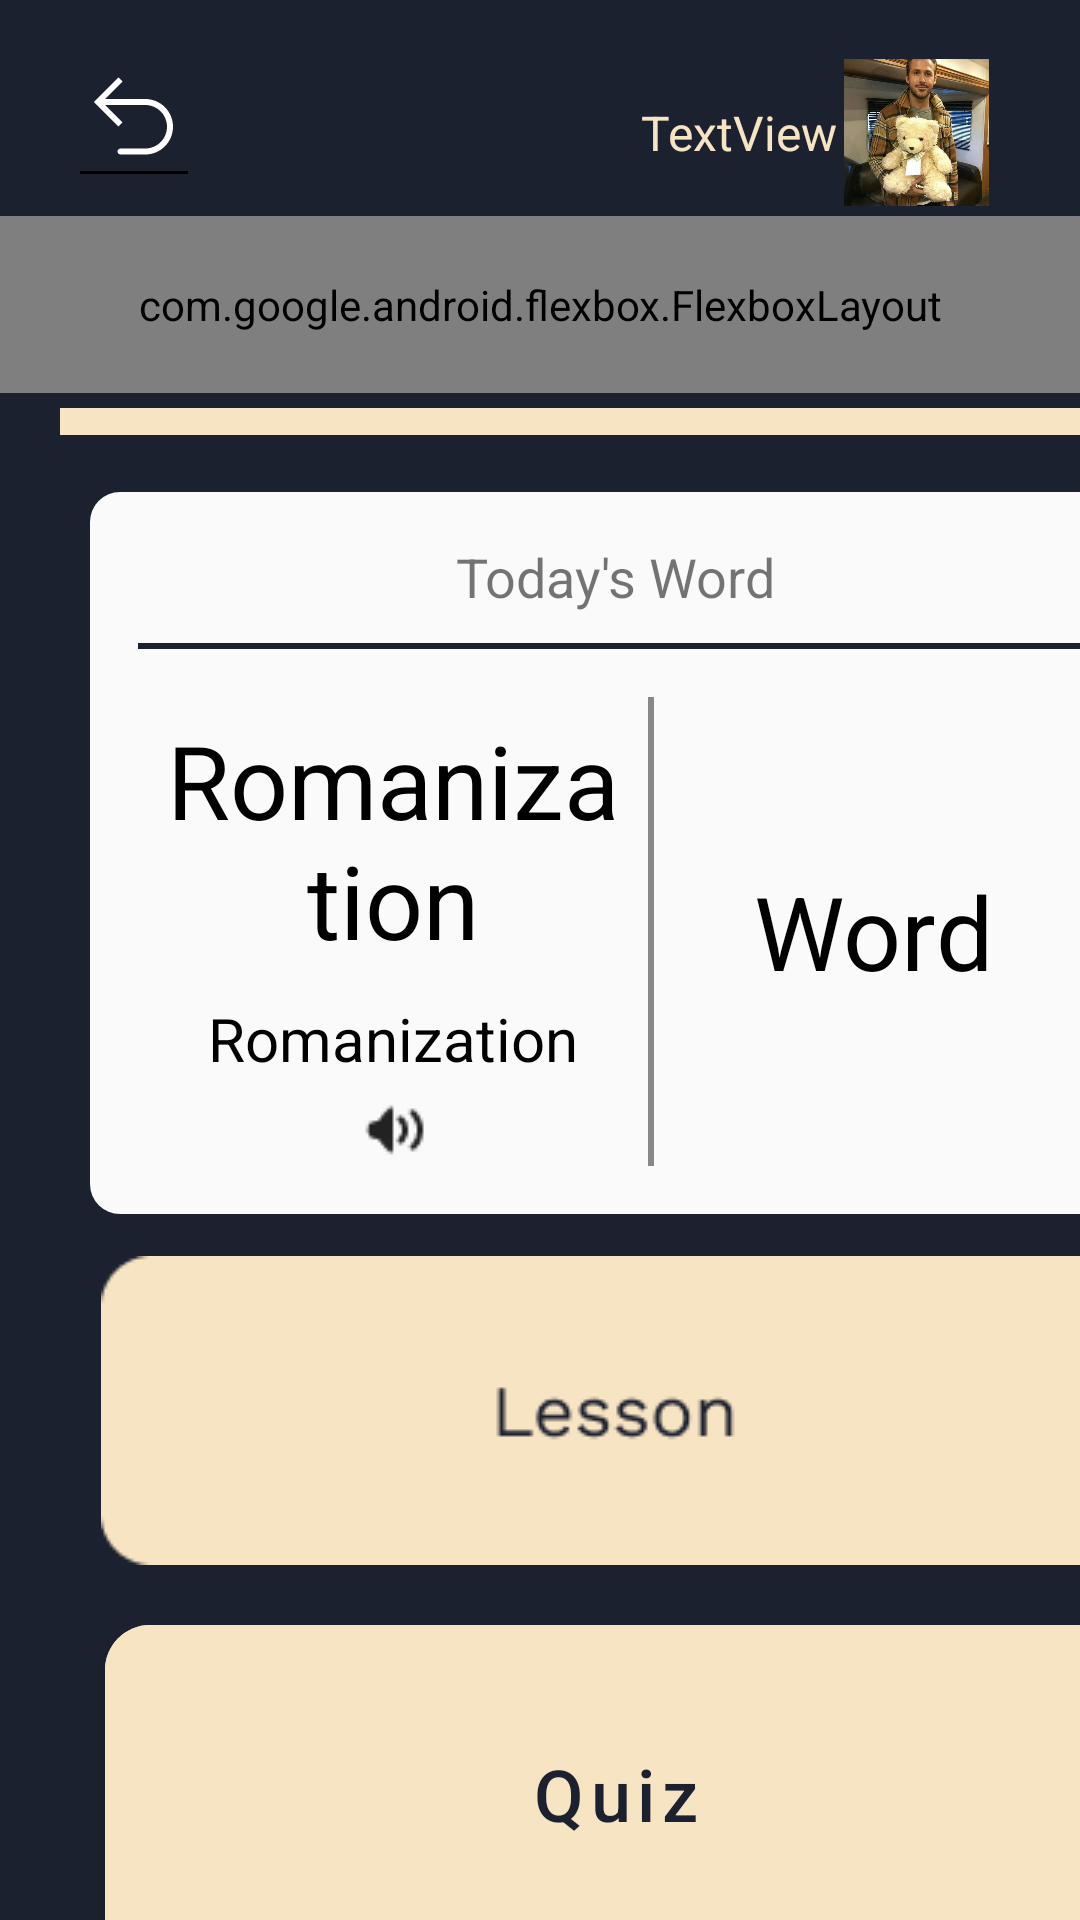

The Android layout XML behind this screen, and the referenced resources:
<!-- AndroidManifest.xml: application theme Theme.Fauxly -->
<!-- res/layout/fragment_course_page.xml -->
<?xml version="1.0" encoding="utf-8"?>
<androidx.constraintlayout.widget.ConstraintLayout xmlns:android="http://schemas.android.com/apk/res/android"
    xmlns:app="http://schemas.android.com/apk/res-auto"
    xmlns:tools="http://schemas.android.com/tools"
    android:id="@+id/course"
    android:layout_width="match_parent"
    android:layout_height="match_parent"
    android:background="#1C212F">

    <androidx.constraintlayout.widget.ConstraintLayout
        android:id="@+id/header"
        android:layout_width="match_parent"
        android:layout_height="wrap_content"
        app:layout_constraintEnd_toEndOf="parent"
        app:layout_constraintStart_toStartOf="parent"
        app:layout_constraintTop_toTopOf="parent"
        android:layout_marginTop="16dp">

        <TextView
            android:id="@+id/TVUsername"
            android:layout_width="wrap_content"
            android:layout_height="wrap_content"
            android:text="TextView"
            android:textColor="#F7E4C3"
            android:textSize="16sp"
            app:layout_constraintBottom_toBottomOf="parent"
            app:layout_constraintEnd_toStartOf="@+id/IVProfilePicture"
            app:layout_constraintTop_toTopOf="parent" />

        <ImageView
            android:id="@+id/IVProfilePicture"
            android:layout_width="53dp"
            android:layout_height="49dp"
            android:layout_marginEnd="28dp"
            android:src="@drawable/ryan_gosling"
            app:layout_constraintBottom_toBottomOf="parent"
            app:layout_constraintEnd_toEndOf="parent"
            app:layout_constraintTop_toTopOf="parent"
            app:layout_constraintVertical_bias="0.509" />

        <ImageButton
            android:id="@+id/backButton"
            android:layout_width="57dp"
            android:layout_height="56dp"
            android:layout_marginStart="16dp"
            android:background="#00FFFFFF"
            android:src="@drawable/refund_back"
            app:layout_constraintBottom_toBottomOf="parent"
            app:layout_constraintStart_toStartOf="parent"
            app:layout_constraintTop_toTopOf="parent" />
    </androidx.constraintlayout.widget.ConstraintLayout>

    <com.google.android.flexbox.FlexboxLayout
        android:id="@+id/course_info"
        android:layout_width="match_parent"
        android:layout_height="wrap_content"
        android:padding="20dp"
        app:alignItems="center"
        app:justifyContent="space_between"
        app:layout_constraintStart_toStartOf="parent"
        app:layout_constraintTop_toBottomOf="@id/header">
        <LinearLayout
            android:layout_width="wrap_content"
            android:layout_height="wrap_content"
            android:orientation="horizontal"
            android:gravity="center">
            <TextView
                android:id="@+id/TVCourseTitle"
                android:layout_width="wrap_content"
                android:layout_height="wrap_content"
                android:text="Course"
                android:textColor="#F7E4C3"
                android:textSize="40sp" />
            <Button
                android:id="@+id/changeLanguageButton"
                android:layout_width="wrap_content"
                android:layout_height="wrap_content"
                android:background="@android:color/transparent"
                android:textColor="#D95D39"
                android:text="Change"/>
        </LinearLayout>

        <TextView
            android:id="@+id/TVLevel"
            android:layout_width="wrap_content"
            android:layout_height="wrap_content"
            android:text="LEVEL"
            android:textColor="#F7E4C3"
            android:textSize="16sp"
            android:textStyle="bold" />

    </com.google.android.flexbox.FlexboxLayout>

    <LinearLayout
        android:layout_width="410dp"
        android:layout_height="wrap_content"
        android:orientation="vertical"
        app:layout_constraintStart_toStartOf="parent"
        app:layout_constraintTop_toBottomOf="@+id/course_info">

        <ImageView
            android:id="@+id/imageView"
            android:layout_width="390dp"
            android:layout_height="19dp"
            android:contentDescription="Bar"
            android:paddingStart="20dp"
            android:src="@drawable/rectangle_23" />

        <Space
            android:layout_width="match_parent"
            android:layout_height="14dp" />


        <LinearLayout
            android:id="@+id/dailyWordLayout"
            android:layout_width="match_parent"
            android:layout_height="wrap_content"
            android:layout_marginStart="30dp"
            android:layout_marginEnd="30dp"
            android:background="@drawable/word_rounded_corners"
            android:divider="@drawable/word_horizontal_divider"
            android:orientation="vertical"
            android:padding="16dp"
            android:showDividers="middle">

            <TextView
                android:id="@+id/textView"
                android:layout_width="match_parent"
                android:layout_height="wrap_content"
                android:layout_marginBottom="10dp"
                android:gravity="center"
                android:text="Today's Word"
                android:textSize="18sp" />

            <LinearLayout
                android:layout_width="match_parent"
                android:layout_height="wrap_content"
                android:layout_marginTop="16dp"
                android:divider="@drawable/word_vertical_divider"
                android:gravity="center"
                android:showDividers="middle">

                <LinearLayout
                    android:layout_width="wrap_content"
                    android:layout_height="wrap_content"
                    android:gravity="center"
                    android:orientation="vertical">

                    <TextView
                        android:id="@+id/word"
                        android:layout_width="170dp"
                        android:layout_height="wrap_content"
                        android:gravity="center"
                        android:padding="5dp"
                        android:singleLine="false"
                        android:text="Romanization"
                        android:textSize="34sp"
                        android:textColor="@color/black"/>

                    <TextView
                        android:id="@+id/pronunciation"
                        android:layout_width="170dp"
                        android:layout_height="wrap_content"
                        android:gravity="center"
                        android:padding="5dp"
                        android:singleLine="false"
                        android:text="Romanization"
                        android:textSize="20sp"
                        android:textColor="@color/black"/>

                    <ImageButton
                        android:id="@+id/audioButton"
                        android:layout_width="wrap_content"
                        android:layout_height="wrap_content"
                        android:background="#00FFFFFF"
                        android:src="@drawable/sound_max_fill" />
                </LinearLayout>

                <TextView
                    android:id="@+id/translatedWord"
                    android:layout_width="match_parent"
                    android:layout_height="wrap_content"
                    android:gravity="center"
                    android:text="Word"
                    android:textSize="34sp"
                    android:textColor="@color/black"/>
            </LinearLayout>
        </LinearLayout>

        <Space
            android:layout_width="match_parent"
            android:layout_height="14dp" />

        <ImageButton
            android:id="@+id/lessonBtn"
            android:layout_width="match_parent"
            android:layout_height="wrap_content"
            android:background="#00FFFFFF"
            android:src="@drawable/frame_60372" />

        <Space
            android:layout_width="match_parent"
            android:layout_height="14dp" />

        <com.google.android.material.button.MaterialButton
            android:id="@+id/quizBtn"
            android:padding="40dp"
            android:layout_marginStart="35dp"
            android:layout_marginEnd="35dp"
            android:layout_width="match_parent"
            android:layout_height="wrap_content"
            android:backgroundTint="#F7E4C3"
            app:cornerRadius="15dp"
            android:text="Quiz"
            android:textAllCaps="false"
            android:textSize="24sp"
            android:textColor="#1C212F"
            android:src="@drawable/frame_60374" />

        <Space
            android:layout_width="match_parent"
            android:layout_height="14dp" />

        <ImageButton
            android:id="@+id/flashCardBtn"
            android:layout_width="match_parent"
            android:layout_height="wrap_content"
            android:background="#00FFFFFF"
            android:src="@drawable/frame_60373__1_" />
    </LinearLayout>

</androidx.constraintlayout.widget.ConstraintLayout>
<!-- resources referenced by this layout -->
<resources>
  <color name="black">#FF000000</color>
  <!-- drawable frame_60372: png bitmap (drawable, 2248 bytes) -->
  <!-- drawable frame_60373__1_: png bitmap (drawable, 2695 bytes) -->
  <!-- drawable frame_60374: png bitmap (drawable, 2787 bytes) -->
  <!-- drawable rectangle_23: png bitmap (drawable, 164 bytes) -->
  <!-- drawable refund_back (drawable) -->
  <vector xmlns:android="http://schemas.android.com/apk/res/android"
      android:width="44dp"
      android:height="44dp"
      android:viewportWidth="44"
      android:viewportHeight="44">
    <group>
      <clip-path
          android:pathData="M4,0H40V36H4V0Z"/>
      <path
          android:pathData="M40,35H4V37H40V35Z"
          android:fillColor="#000000"/>
    </group>
    <path
        android:pathData="M10,12L9.293,12.707L8.586,12L9.293,11.293L10,12ZM17.5,29.5C16.948,29.5 16.5,29.052 16.5,28.5C16.5,27.948 16.948,27.5 17.5,27.5L17.5,29.5ZM16.793,20.207L9.293,12.707L10.707,11.293L18.207,18.793L16.793,20.207ZM9.293,11.293L16.793,3.793L18.207,5.207L10.707,12.707L9.293,11.293ZM10,11L25.75,11L25.75,13L10,13L10,11ZM25.75,29.5L17.5,29.5L17.5,27.5L25.75,27.5L25.75,29.5ZM35,20.25C35,25.359 30.859,29.5 25.75,29.5L25.75,27.5C29.754,27.5 33,24.254 33,20.25L35,20.25ZM25.75,11C30.859,11 35,15.141 35,20.25L33,20.25C33,16.246 29.754,13 25.75,13L25.75,11Z"
        android:fillColor="#ffffff"/>
  </vector>
  <!-- drawable ryan_gosling: jpg bitmap (drawable, 76894 bytes) -->
  <!-- drawable sound_max_fill: png bitmap (drawable, 468 bytes) -->
  <!-- drawable word_horizontal_divider (drawable) -->
  <shape xmlns:android="http://schemas.android.com/apk/res/android"
      android:shape="rectangle">
      <size android:height="2dp"/>
      <solid android:color="#1C212F"/>
  </shape>
  <!-- drawable word_rounded_corners (drawable) -->
  <?xml version="1.0" encoding="utf-8"?>
  <shape xmlns:android="http://schemas.android.com/apk/res/android">
      <corners android:radius="10dp" />  
      <solid android:color="#FAFAFA"/>
  </shape>
  <!-- drawable word_vertical_divider (drawable) -->
  <shape xmlns:android="http://schemas.android.com/apk/res/android"
      android:shape="rectangle">
      <size android:width="2dp"/>
      <solid android:color="#888888"/>
  </shape>
  <style name="Theme.Fauxly" parent="Theme.MaterialComponents.DayNight.NoActionBar">
      </style>
</resources>
